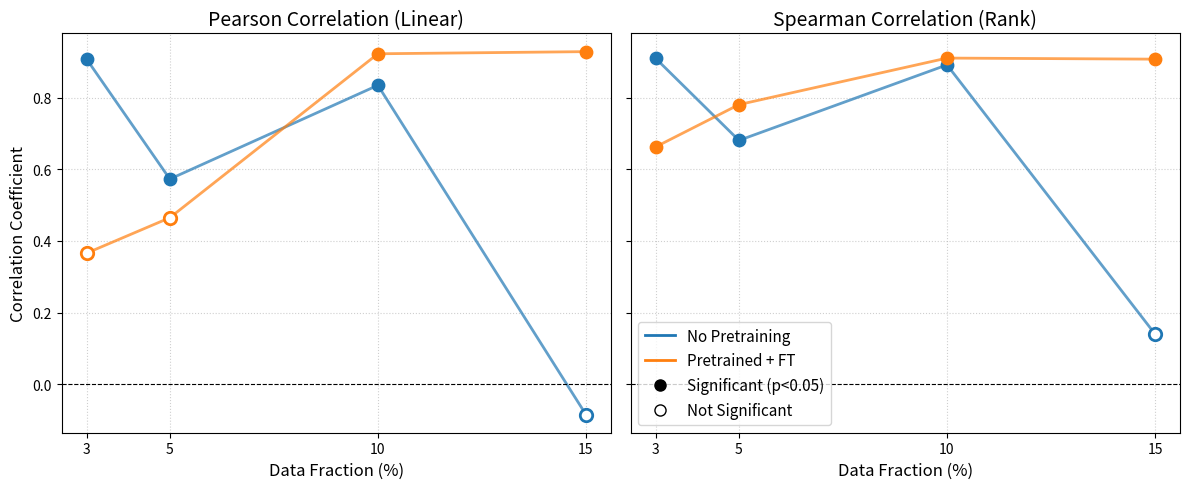

Reproduce this figure in Python.
import matplotlib.pyplot as plt

# Data Setup
fractions = [3, 5, 10, 15]

# --- Pearson Data ---
# Values
no_pre_pearson = [0.908, 0.573, 0.835, -0.085]
pre_pearson = [0.366, 0.465, 0.923, 0.929]
# Significance (True = Significant/Asterisk, False = Not Significant)
no_pre_pearson_sig = [True, True, True, False]
pre_pearson_sig = [False, False, True, True]

# --- Spearman Data ---
# Values
no_pre_spearman = [0.910, 0.681, 0.892, 0.140]
pre_spearman = [0.663, 0.781, 0.911, 0.908]
# Significance
no_pre_spearman_sig = [True, True, True, False]
pre_spearman_sig = [True, True, True, True]

# Setup the figure with 2 subplots sharing the Y axis
fig, (ax1, ax2) = plt.subplots(1, 2, figsize=(12, 5), sharey=True)


# Helper function to plot lines and handle significant markers
def plot_with_significance(ax, x, y, sig_mask, color, label, marker_shape='o'):
    # 1. Plot the connecting line
    ax.plot(x, y, color=color, linestyle='-', linewidth=2, label=label, alpha=0.7)

    # 2. Separate significant (sig) and non-significant (ns) points
    x_sig = [x[i] for i in range(len(x)) if sig_mask[i]]
    y_sig = [y[i] for i in range(len(y)) if sig_mask[i]]

    x_ns = [x[i] for i in range(len(x)) if not sig_mask[i]]
    y_ns = [y[i] for i in range(len(y)) if not sig_mask[i]]

    # 3. Plot Significant points (Filled)
    ax.scatter(x_sig, y_sig, color=color, marker=marker_shape, s=80, zorder=5)

    # 4. Plot Non-Significant points (Hollow/Empty)
    if x_ns:
        ax.scatter(x_ns, y_ns, color=color, marker=marker_shape, s=80, zorder=5, facecolors='white', edgecolors=color,
                   linewidth=2)


# --- Plot 1: Pearson ---
plot_with_significance(ax1, fractions, no_pre_pearson, no_pre_pearson_sig, 'tab:blue', 'No Pretraining')
plot_with_significance(ax1, fractions, pre_pearson, pre_pearson_sig, 'tab:orange', 'Pretrained + FT')

ax1.set_title('Pearson Correlation (Linear)', fontsize=14)
ax1.set_xlabel('Data Fraction (%)', fontsize=12)
ax1.set_ylabel('Correlation Coefficient', fontsize=12)
ax1.grid(True, linestyle=':', alpha=0.6)
ax1.set_xticks(fractions)
ax1.axhline(0, color='black', linewidth=0.8, linestyle='--')  # Zero line

# --- Plot 2: Spearman ---
plot_with_significance(ax2, fractions, no_pre_spearman, no_pre_spearman_sig, 'tab:blue', 'No Pretraining')
plot_with_significance(ax2, fractions, pre_spearman, pre_spearman_sig, 'tab:orange', 'Pretrained + FT')

ax2.set_title('Spearman Correlation (Rank)', fontsize=14)
ax2.set_xlabel('Data Fraction (%)', fontsize=12)
ax2.grid(True, linestyle=':', alpha=0.6)
ax2.set_xticks(fractions)
ax2.axhline(0, color='black', linewidth=0.8, linestyle='--')

# Legend and Layout
# We add a custom legend entry to explain the hollow markers
from matplotlib.lines import Line2D

custom_legend = [
    Line2D([0], [0], color='tab:blue', lw=2, label='No Pretraining'),
    Line2D([0], [0], color='tab:orange', lw=2, label='Pretrained + FT'),
    Line2D([0], [0], marker='o', color='k', label='Significant (p<0.05)', markerfacecolor='k', markersize=8,
           linestyle='None'),
    Line2D([0], [0], marker='o', color='k', label='Not Significant', markerfacecolor='white', markersize=8,
           linestyle='None')
]

ax2.legend(handles=custom_legend, loc='lower left', ncol=1, fontsize=11)

plt.tight_layout()
plt.show()
